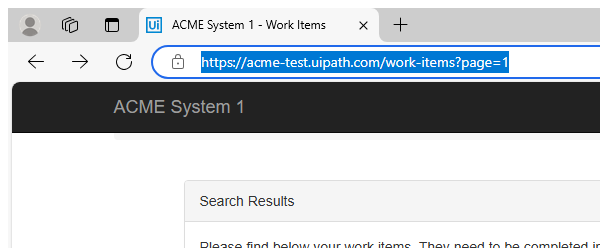
Task: Generate Yearly Report For Vendor
Workflow: System1_NavigateTotWorkItemDetails

Step 1 [try]: Attach Browser 'msedge.exe ACME' in window 'ACME System 1 *' (msedge.exe)
